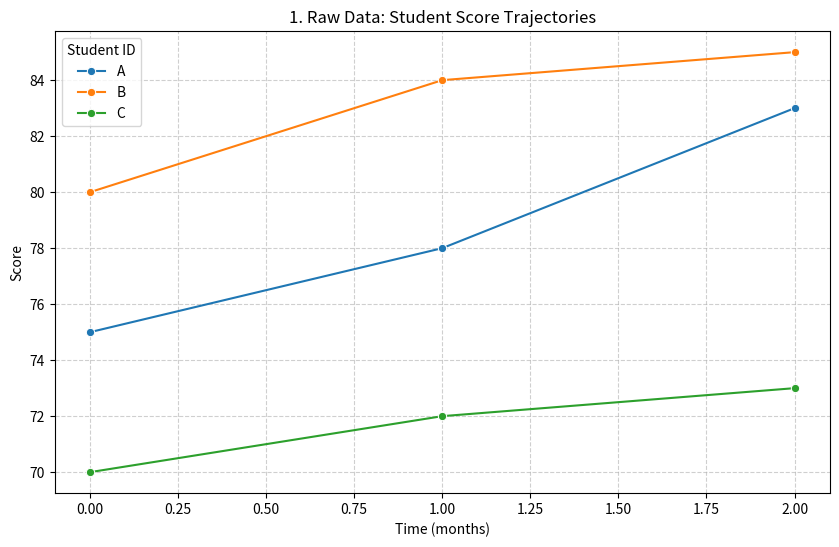
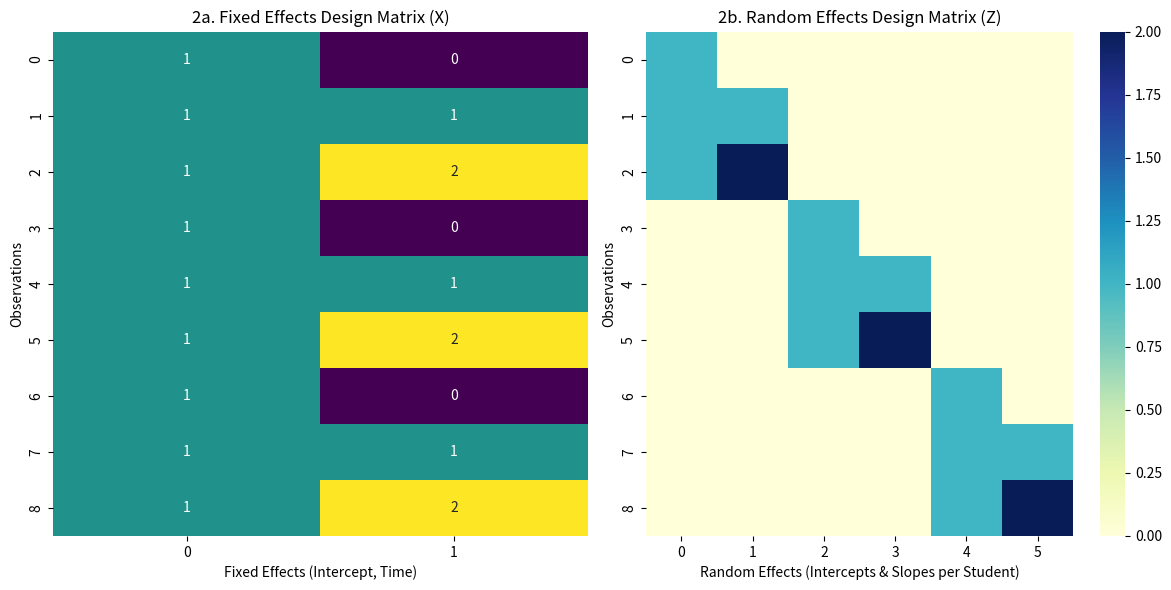
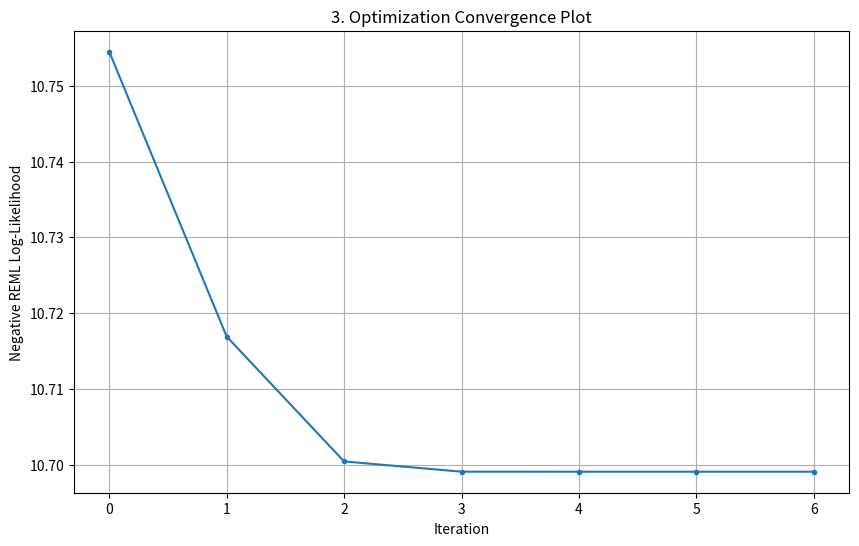
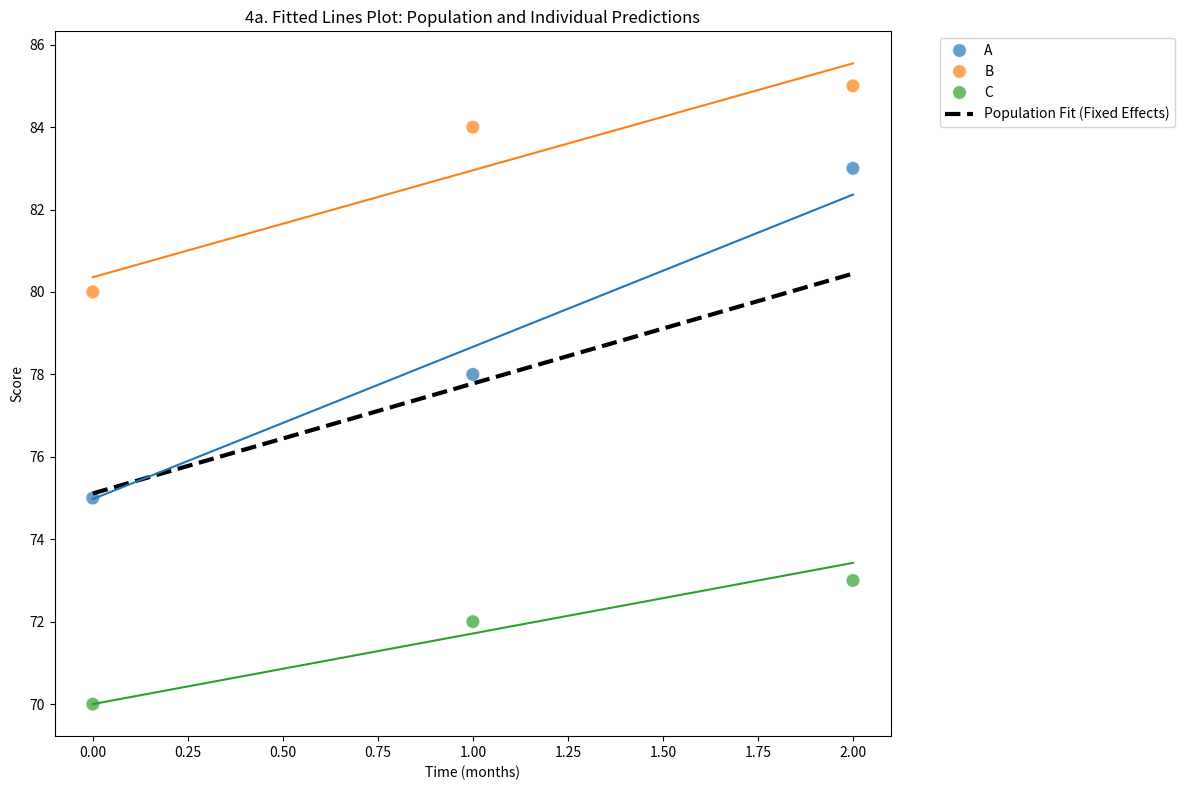
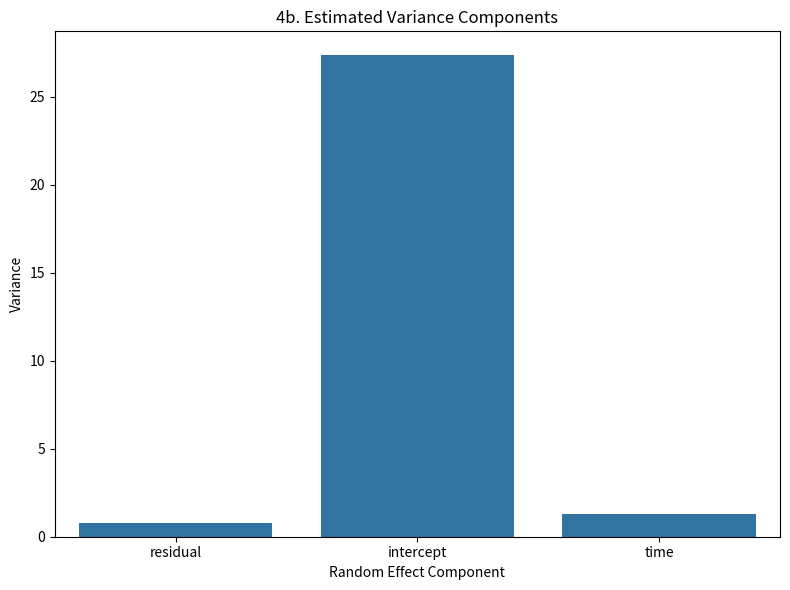

Here is the Python script that generated these plots, in order:
import numpy as np
import pandas as pd
import matplotlib.pyplot as plt
import seaborn as sns
from scipy.optimize import minimize
from scipy.stats import t


def visualize_raw_data(proc_data: dict):
	"""
	1. 데이터 탐색: 학생별 점수 변화 추이 시각화
	"""
	# FIX: Convert student_names list to numpy array for advanced indexing
	student_names_array = np.array(proc_data['student_names'])
	df = pd.DataFrame({
		'student_id': student_names_array[proc_data['student_indices']],
		'time': proc_data['time'],
		'score': proc_data['y']
	})

	plt.figure(figsize=(10, 6))
	sns.lineplot(data=df, x='time', y='score', hue='student_id', marker='o')
	plt.title('1. Raw Data: Student Score Trajectories')
	plt.xlabel('Time (months)')
	plt.ylabel('Score')
	plt.grid(True, linestyle='--', alpha=0.6)
	plt.legend(title='Student ID')
	plt.savefig('1_raw_data_trajectories.png')
	plt.close()
	print("[INFO] Saved '1_raw_data_trajectories.png'")


def preprocess_data(data_dict: dict) -> dict:
	"""
	원본 데이터를 LMM 분석에 필요한 형태로 전처리한다.
	"""
	y = np.array(data_dict['score'], dtype=float)
	time = np.array(data_dict['time'], dtype=float)

	student_names = sorted(list(set(data_dict['student_id'])))
	student_map = {name: i for i, name in enumerate(student_names)}
	student_indices = np.array([student_map[sid] for sid in data_dict['student_id']])

	return {
		'y': y,
		'time': time,
		'student_indices': student_indices,
		'n_students': len(student_names),
		'n_obs': len(y),
		'student_names': student_names
	}


def visualize_design_matrices(X: np.ndarray, Z: np.ndarray):
	"""
	2. 디자인 행렬 구조 시각화
	"""
	fig, (ax1, ax2) = plt.subplots(1, 2, figsize=(12, 6))

	sns.heatmap(X, ax=ax1, cmap='viridis', annot=True, fmt='.0f', cbar=False)
	ax1.set_title('2a. Fixed Effects Design Matrix (X)')
	ax1.set_xlabel('Fixed Effects (Intercept, Time)')
	ax1.set_ylabel('Observations')

	sns.heatmap(Z, ax=ax2, cmap='YlGnBu', cbar=True)
	ax2.set_title('2b. Random Effects Design Matrix (Z)')
	ax2.set_xlabel('Random Effects (Intercepts & Slopes per Student)')
	ax2.set_ylabel('Observations')

	plt.tight_layout()
	plt.savefig('2_design_matrices_heatmap.png')
	plt.close()
	print("[INFO] Saved '2_design_matrices_heatmap.png'")


def build_design_matrices(time: np.ndarray, student_indices: np.ndarray, n_obs: int, n_students: int) -> tuple[
	np.ndarray, np.ndarray]:
	"""
	고정 효과(X) 및 임의 효과(Z) 디자인 행렬을 생성한다.
	"""
	X = np.vstack([np.ones(n_obs), time]).T
	Z = np.zeros((n_obs, n_students * 2))
	for i in range(n_obs):
		student_idx = student_indices[i]
		Z[i, student_idx * 2] = 1
		Z[i, student_idx * 2 + 1] = time[i]
	return X, Z


def neg_reml_log_likelihood(params: list, y: np.ndarray, X: np.ndarray, Z: np.ndarray) -> float:
	"""
	음의 REML(Restricted Maximum Likelihood) 로그 가능도를 계산한다.
	"""
	n_obs = len(y)
	n_students = Z.shape[1] // 2
	sigma2_e = np.exp(params[0]) ** 2
	sigma2_u0 = np.exp(params[1]) ** 2
	sigma2_u1 = np.exp(params[2]) ** 2

	R = np.eye(n_obs) * sigma2_e
	G0 = np.diag([sigma2_u0, sigma2_u1])
	G = np.kron(np.eye(n_students, dtype=float), G0)
	V = Z @ G @ Z.T + R

	try:
		V_inv = np.linalg.inv(V)
		Xt_Vinv_X = X.T @ V_inv @ X
		Xt_Vinv_X_inv = np.linalg.inv(Xt_Vinv_X)
	except np.linalg.LinAlgError:
		return np.inf

	beta = Xt_Vinv_X_inv @ (X.T @ V_inv @ y)
	residuals = y - X @ beta
	log_det_V = np.linalg.slogdet(V)[1]
	log_det_Xt_Vinv_X = np.linalg.slogdet(Xt_Vinv_X)[1]
	reml_ll = -0.5 * (log_det_V + log_det_Xt_Vinv_X + residuals.T @ V_inv @ residuals)
	return -reml_ll


def visualize_convergence(convergence_history: list):
	"""
	3. 최적화 과정 시각화
	"""
	plt.figure(figsize=(10, 6))
	plt.plot(convergence_history, marker='.', linestyle='-')
	plt.title('3. Optimization Convergence Plot')
	plt.xlabel('Iteration')
	plt.ylabel('Negative REML Log-Likelihood')
	plt.grid(True)
	plt.savefig('3_reml_convergence.png')
	plt.close()
	print("[INFO] Saved '3_reml_convergence.png'")


def fit_lmm_reml(y: np.ndarray, X: np.ndarray, Z: np.ndarray) -> tuple['scipy.optimize.OptimizeResult', list]:
	"""
	최적화 알고리즘을 실행하여 REML 기반 LMM 모델을 피팅한다.
	"""
	convergence_history = []

	def callback_fn(params):
		ll = neg_reml_log_likelihood(params, y, X, Z)
		convergence_history.append(ll)

	initial_params = np.log([np.std(y) * 0.5, np.std(y), 1.0])
	optimization_result = minimize(
		fun=neg_reml_log_likelihood,
		x0=initial_params,
		args=(y, X, Z),
		method='L-BFGS-B',
		callback=callback_fn
	)
	return optimization_result, convergence_history


def calculate_model_statistics(opt_result: 'scipy.optimize.OptimizeResult', y: np.ndarray, X: np.ndarray,
                               Z: np.ndarray) -> dict:
	"""
	최적화된 결과로부터 모델의 주요 통계량을 계산한다.
	"""
	n_obs = len(y)
	n_students = Z.shape[1] // 2
	log_stdevs = opt_result.x
	var_e = np.exp(log_stdevs[0]) ** 2
	var_u0 = np.exp(log_stdevs[1]) ** 2
	var_u1 = np.exp(log_stdevs[2]) ** 2

	R_est = np.eye(n_obs) * var_e
	G0_est = np.diag([var_u0, var_u1])
	G_est = np.kron(np.eye(n_students, dtype=float), G0_est)
	V_est = Z @ G_est @ Z.T + R_est
	V_est_inv = np.linalg.inv(V_est)

	Xt_Vinv_X_est = X.T @ V_est_inv @ X
	Xt_Vinv_X_est_inv = np.linalg.inv(Xt_Vinv_X_est)
	beta_est = Xt_Vinv_X_est_inv @ X.T @ V_est_inv @ y
	std_errors = np.sqrt(np.diag(Xt_Vinv_X_est_inv))

	# BLUPs (Best Linear Unbiased Predictors) for random effects
	residuals = y - X @ beta_est
	blups_vec = G_est @ Z.T @ V_est_inv @ residuals
	blups = blups_vec.reshape((n_students, 2))  # Reshape to (n_students, 2) for intercept and slope

	df = n_obs - X.shape[1]
	t_values = beta_est / std_errors
	p_values = [2 * (1 - t.cdf(np.abs(t_val), df=df)) for t_val in t_values]

	return {
		'beta_est': beta_est, 'std_errors': std_errors, 't_values': t_values, 'p_values': p_values,
		'variances': {'residual': var_e, 'intercept': var_u0, 'time': var_u1},
		'blups': blups
	}


def visualize_results(final_results: dict, proc_data: dict):
	"""
	4. 최종 결과 시각화: 예측선 및 분산 성분
	"""
	# 4.1 Fitted Lines Plot
	# FIX: Convert student_names list to numpy array for advanced indexing
	student_names_array = np.array(proc_data['student_names'])
	df = pd.DataFrame({
		'student_id': student_names_array[proc_data['student_indices']],
		'time': proc_data['time'],
		'score': proc_data['y']
	})

	beta_intercept, beta_time = final_results['beta_est']
	blups = final_results['blups']

	plt.figure(figsize=(12, 8))

	# Raw data points
	sns.scatterplot(data=df, x='time', y='score', hue='student_id', s=100, alpha=0.7)

	# Population-level fit (Fixed effects only)
	time_range = np.linspace(df['time'].min(), df['time'].max(), 100)
	plt.plot(time_range, beta_intercept + beta_time * time_range, 'k--', linewidth=3,
	         label='Population Fit (Fixed Effects)')

	# Individual-level fits (Fixed + Random effects)
	for i, student_name in enumerate(proc_data['student_names']):
		student_blup_intercept, student_blup_slope = blups[i]
		individual_intercept = beta_intercept + student_blup_intercept
		individual_slope = beta_time + student_blup_slope
		color = sns.color_palette()[i % len(sns.color_palette())]
		plt.plot(time_range, individual_intercept + individual_slope * time_range, color=color, linewidth=1.5)

	plt.title('4a. Fitted Lines Plot: Population and Individual Predictions')
	plt.xlabel('Time (months)')
	plt.ylabel('Score')
	plt.legend(bbox_to_anchor=(1.05, 1), loc='upper left')
	plt.tight_layout()
	plt.savefig('4a_fitted_lines_plot.png')
	plt.close()
	print("[INFO] Saved '4a_fitted_lines_plot.png'")

	# 4.2 Bar Chart for Variance Components
	variances = final_results['variances']
	var_df = pd.DataFrame.from_dict(variances, orient='index', columns=['Variance']).reset_index()
	var_df = var_df.rename(columns={'index': 'Component'})

	plt.figure(figsize=(8, 6))
	sns.barplot(data=var_df, x='Component', y='Variance')
	plt.title('4b. Estimated Variance Components')
	plt.ylabel('Variance')
	plt.xlabel('Random Effect Component')
	plt.tight_layout()
	plt.savefig('4b_variance_components.png')
	plt.close()
	print("[INFO] Saved '4b_variance_components.png'")


def print_summary(results: dict):
	"""
	계산된 모델 통계량을 지정된 형식으로 출력한다.
	"""
	print("\n### Pure Python을 이용한 Frequentist LMM 결과 ###\n")
	print("-" * 60)
	print("결과물:")

	print("\n  - Fixed Effects (고정 효과):")
	print(f"    - Intercept (시간=0일 때 평균 점수): {results['beta_est'][0]:.2f} 점")
	print(f"    - time (시간이 1개월 지날 때마다 평균 점수 변화량): {results['beta_est'][1]:.2f} 점")

	print("\n  - Random Effects (임의 효과의 분산):")
	print(f"    - student_id (Intercept)의 분산: {results['variances']['intercept']:.2f} (학생들의 시작 점수 분산)")
	print(f"    - student_id (time)의 분산: {results['variances']['time']:.2f} (시간 효과의 학생 간 분산)")
	print(f"    - Residual의 분산: {results['variances']['residual']:.2f} (모델로 설명되지 않는 오차의 분산)")

	print("\n  - 'time' 효과에 대한 통계적 유의성:")
	print(f"    - 표준 오차 (Std. Error): {results['std_errors'][1]:.2f}")
	print(f"    - t-value: {results['t_values'][1]:.2f}")
	print(f"    - p-value (근사치): {results['p_values'][1]:.4f}")
	print("-" * 60)

	p_value_time = results['p_values'][1]
	if p_value_time < 0.05:
		print(f"\n[결론] p-value가 0.05보다 작으므로(p={p_value_time:.4f}), '시간에 따른 점수 변화는 통계적으로 유의미하다'고 해석할 수 있습니다.")
	else:
		print(f"\n[결론] p-value가 0.05보다 크므로(p={p_value_time:.4f}), '시간에 따른 점수 변화가 통계적으로 유의미하다는 강력한 증거를 찾지 못했습니다.")


if __name__ == '__main__':
	data = {
		'student_id': ['A', 'A', 'A', 'B', 'B', 'B', 'C', 'C', 'C'],
		'time': [0, 1, 2, 0, 1, 2, 0, 1, 2],
		'score': [75, 78, 83, 80, 84, 85, 70, 72, 73]
	}

	# 1. 데이터 전처리 및 시각화
	proc_data = preprocess_data(data)
	visualize_raw_data(proc_data)
	y, n_obs, n_students = proc_data['y'], proc_data['n_obs'], proc_data['n_students']

	# 2. 디자인 행렬 생성 및 시각화
	X, Z = build_design_matrices(proc_data['time'], proc_data['student_indices'], n_obs, n_students)
	visualize_design_matrices(X, Z)

	# 3. 모델 피팅 및 최적화 과정 시각화
	optimization_result, history = fit_lmm_reml(y, X, Z)
	visualize_convergence(history)

	# 4. 최종 통계량 계산 및 결과 출력/시각화
	if optimization_result.success:
		final_results = calculate_model_statistics(optimization_result, y, X, Z)
		print_summary(final_results)
		visualize_results(final_results, proc_data)
	else:
		print("모델 최적화에 실패했습니다.")
		print(optimization_result.message)
